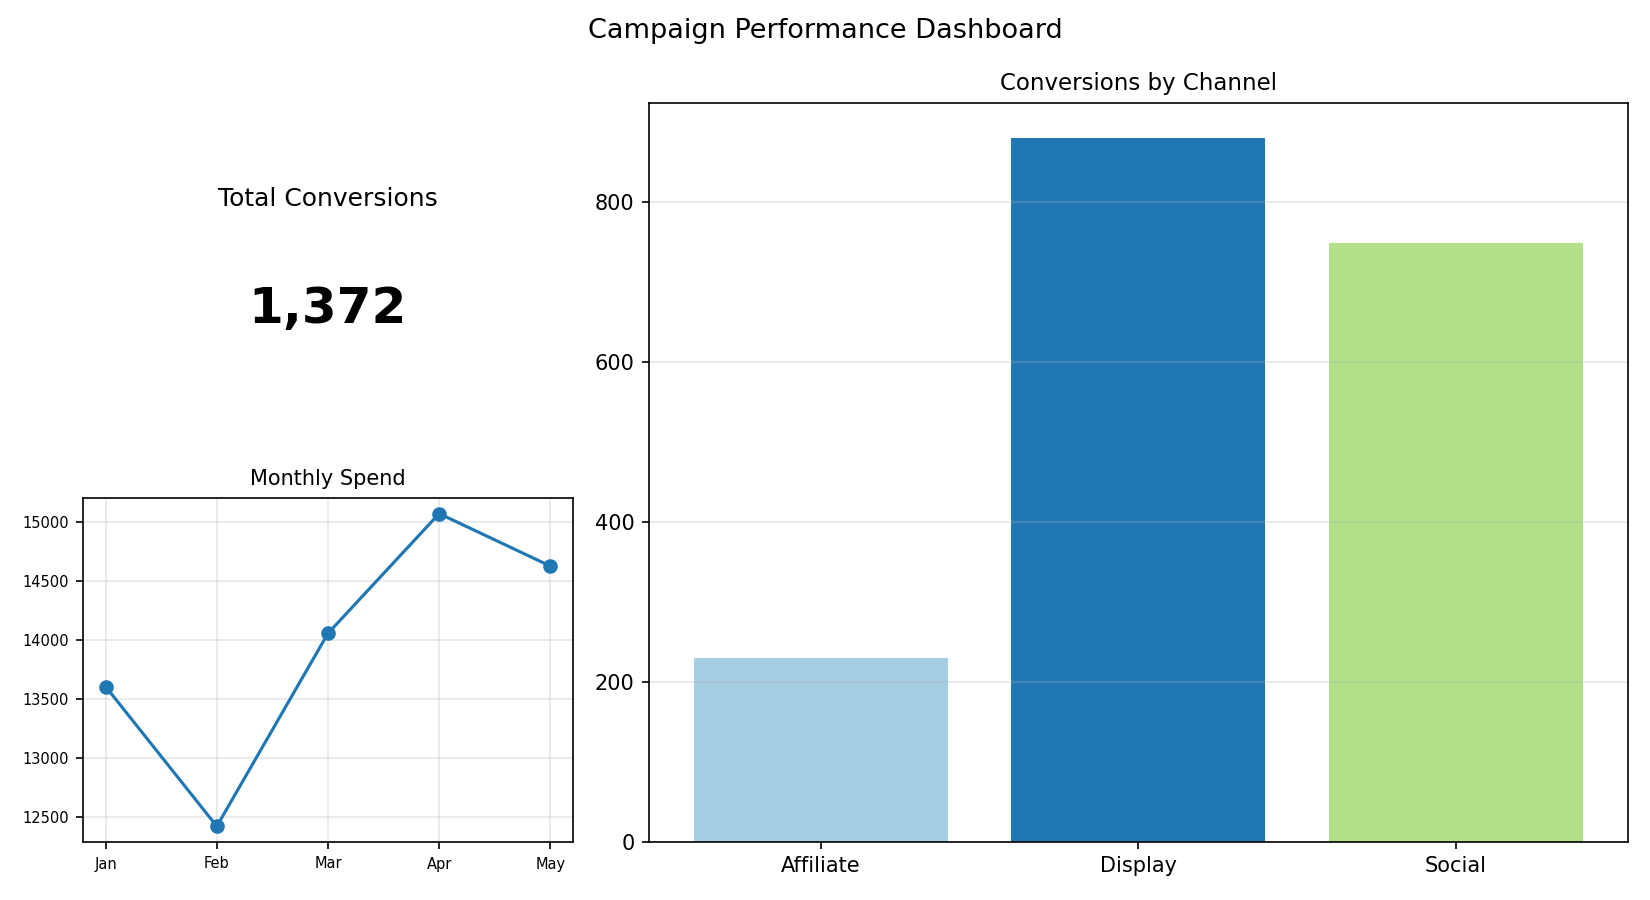

The table this chart was drawn from, first rows:
Channel, Conversions
Affiliate, 230
Display, 880
Social, 749
